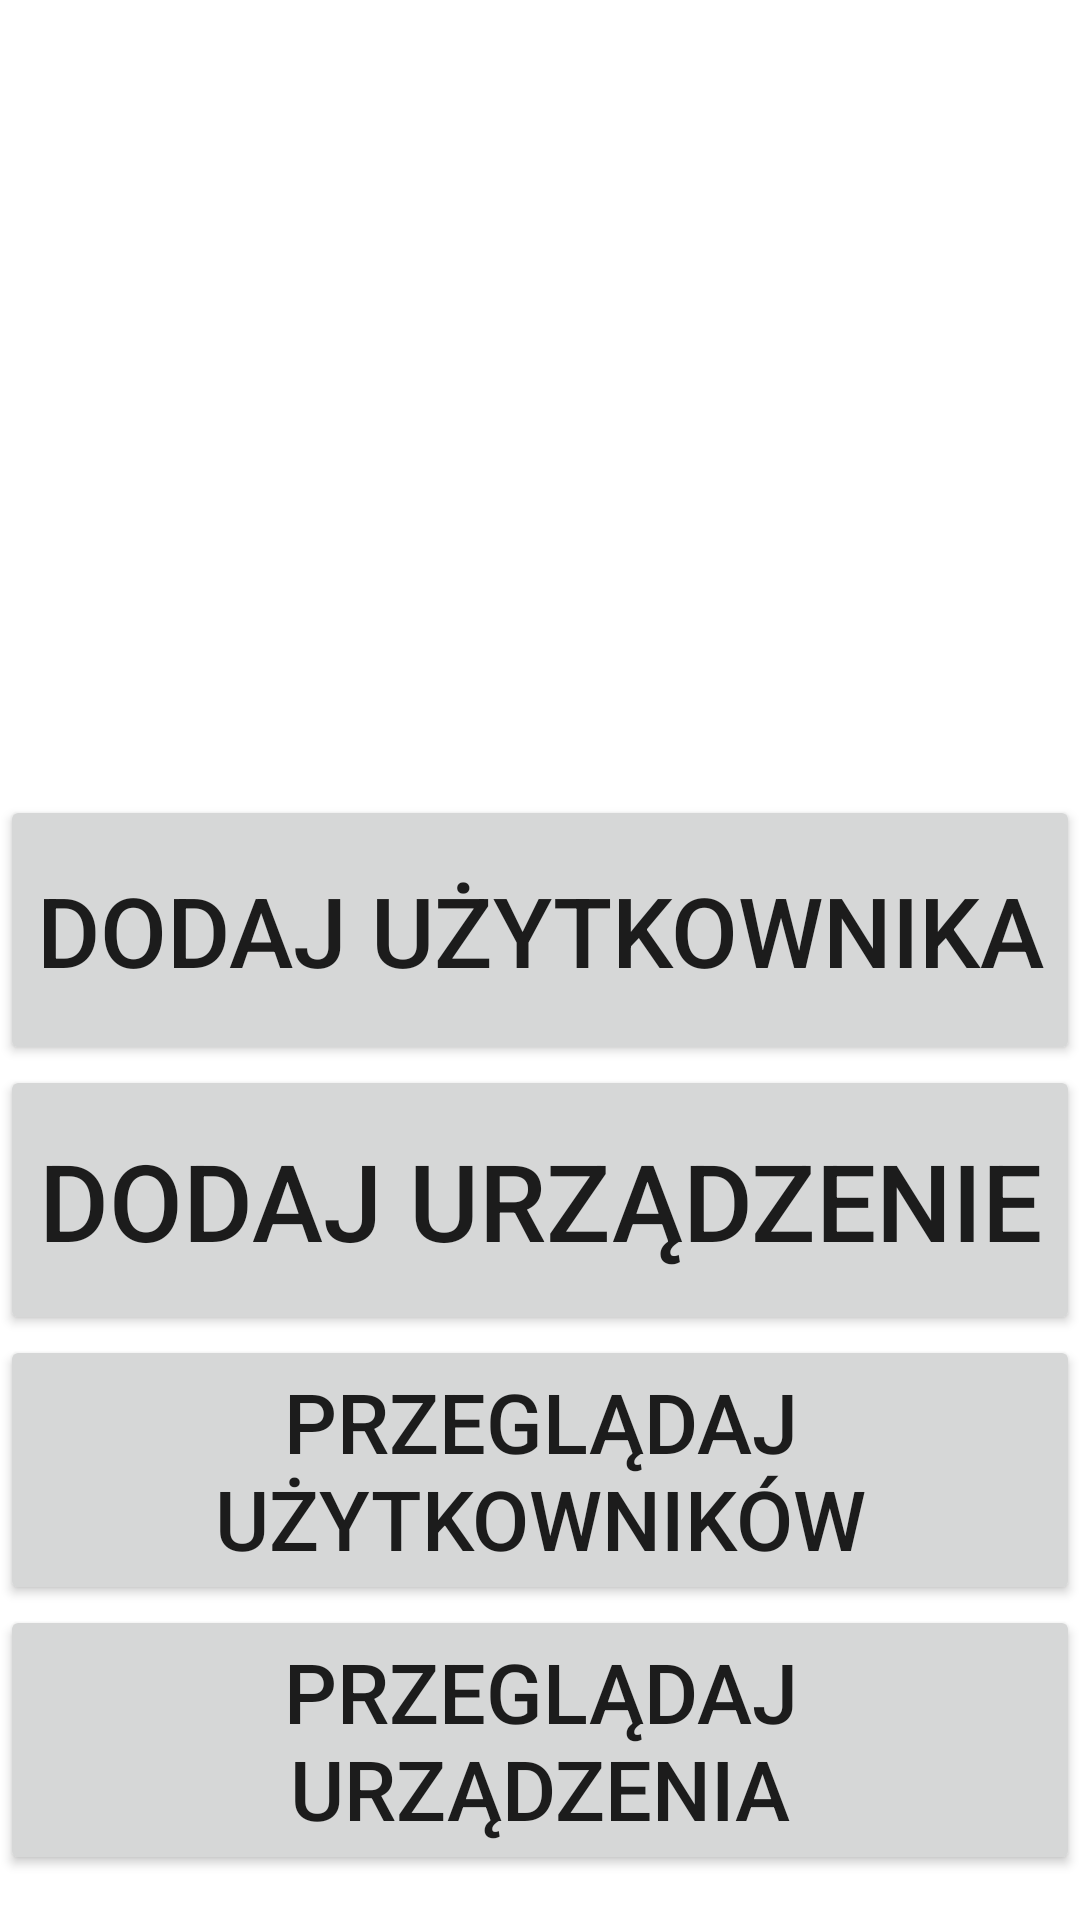

This screen was rendered from an Android layout file. Write that file and the resources it references.
<!-- AndroidManifest.xml: application theme Theme.PFHBDevicesManager -->
<!-- res/layout/activity_main_menu.xml -->
<?xml version="1.0" encoding="utf-8"?>
<androidx.constraintlayout.widget.ConstraintLayout xmlns:android="http://schemas.android.com/apk/res/android"
    xmlns:app="http://schemas.android.com/apk/res-auto"
    xmlns:tools="http://schemas.android.com/tools"
    android:layout_width="match_parent"
    android:layout_height="match_parent"
    tools:context=".MainMenu">
    <ImageView
        android:id="@+id/img_logo"
        android:layout_width="250dp"
        android:layout_height="250dp"
        android:src="@drawable/pfhbipm_logo"
        app:layout_constraintEnd_toEndOf="parent"
        app:layout_constraintStart_toStartOf="parent"
        app:layout_constraintTop_toTopOf="parent"/>


    <LinearLayout
        android:layout_width="match_parent"
        android:layout_height="wrap_content"
        app:layout_constraintTop_toBottomOf="@+id/img_logo"
        app:layout_constraintBottom_toBottomOf="parent"
        android:orientation="vertical">
        <Button
            android:layout_width="match_parent"
            android:layout_height="90sp"
            android:text="dodaj użytkownika"
            android:id="@+id/main_menu_dodaj_uzytk"
            android:autoSizeTextType="uniform"/>
        <Button
            android:layout_width="match_parent"
            android:layout_height="90sp"
            android:text="dodaj urządzenie"
            android:id="@+id/main_menu_dodaj_urzadz"
            android:autoSizeTextType="uniform"/>
        <Button
            android:layout_width="match_parent"
            android:layout_height="90sp"
            android:text="przeglądaj użytkowników"
            android:id="@+id/main_menu_przegl_uzytk"
            android:autoSizeTextType="uniform"/>
        <Button
            android:layout_width="match_parent"
            android:layout_height="90sp"
            android:text="przeglądaj urządzenia"
            android:id="@+id/main_menu_przegl_urzadz"
            android:autoSizeTextType="uniform"/>
    </LinearLayout>

</androidx.constraintlayout.widget.ConstraintLayout>
<!-- resources referenced by this layout -->
<resources>
  <style name="Theme.PFHBDevicesManager" parent="Theme.MaterialComponents.DayNight.DarkActionBar">
          
          <item name="colorPrimary">@color/purple_500</item>
          <item name="colorPrimaryVariant">@color/purple_700</item>
          <item name="colorOnPrimary">@color/white</item>
          
          <item name="colorSecondary">@color/teal_200</item>
          <item name="colorSecondaryVariant">@color/teal_700</item>
          <item name="colorOnSecondary">@color/black</item>
          
          <item name="android:statusBarColor" tools:targetApi="l">?attr/colorPrimaryVariant</item>
          
      </style>
  <!-- not gathered from this repository: default colours our renderer supplied (Android Studio template values) -->
  <color name="purple_500">#FF6200EE</color>
  <color name="purple_700">#FF3700B3</color>
  <color name="teal_200">#FF03DAC5</color>
  <color name="teal_700">#FF018786</color>
  <color name="black">#FF000000</color>
  <color name="white">#FFFFFFFF</color>
</resources>
